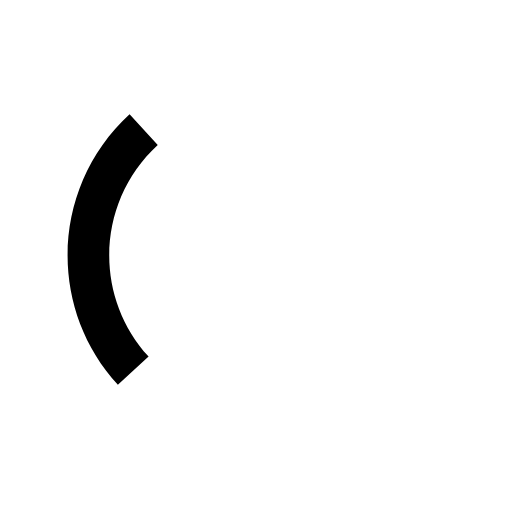
t = 0.00 s
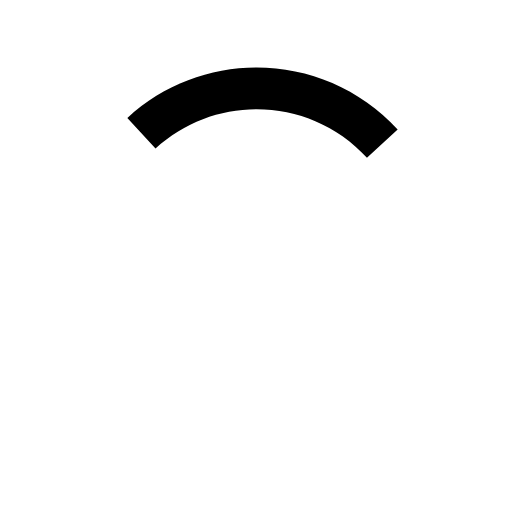
t = 0.15 s
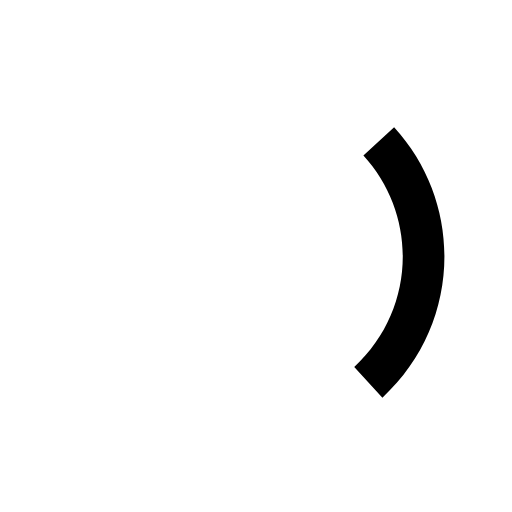
t = 0.30 s
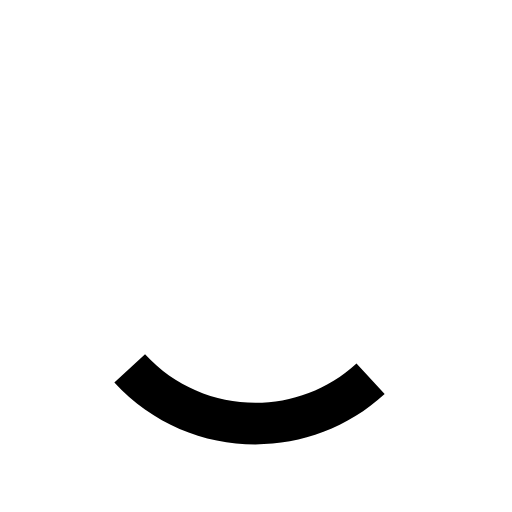
t = 0.45 s

The animated SVG that drew these frames (rendered in a browser with its animation timeline set to each time). Animation: 1 SMIL element (animateTransform=1); one cycle of 0.60 s, repeats indefinitely.

<svg xmlns="http://www.w3.org/2000/svg" width="40" height="40" viewBox="0 0 50 50">
    <path d="M12.655 11.167C5.051 18.14 4.54 29.959 11.512 37.564l2.999-2.75c-5.455-5.948-5.056-15.194.894-20.65l-2.75-2.997z">
        <animateTransform attributeType="xml" attributeName="transform" type="rotate" from="0 25 25" to="360 25 25" dur="0.6s" repeatCount="indefinite"/>
    </path>
</svg>
